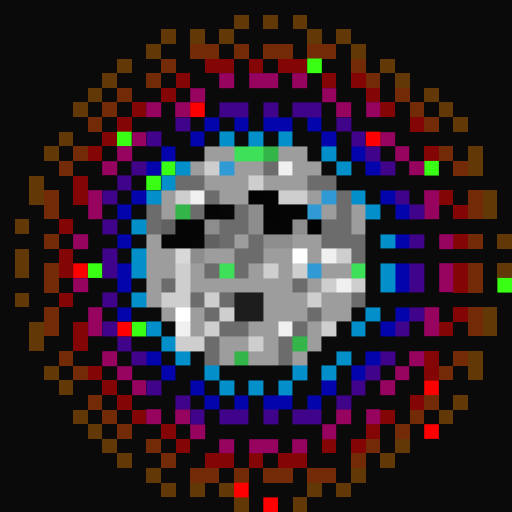
t = 0.00 s
t = 0.11 s: frame unchanged from t = 0.00 s, image omitted
t = 0.34 s: frame unchanged from t = 0.00 s, image omitted
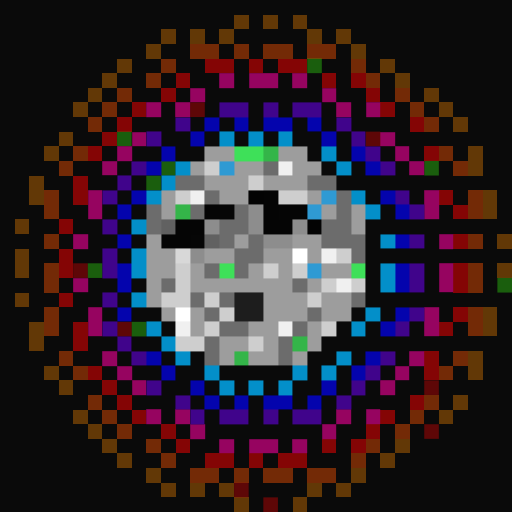
t = 0.45 s
t = 0.56 s: frame unchanged from t = 0.45 s, image omitted
t = 0.79 s: frame unchanged from t = 0.45 s, image omitted

The animated SVG that drew these frames (rendered in a browser with its animation timeline set to each time). Animation: 1 CSS @keyframes rule; one cycle of 0.90 s, repeats indefinitely.

<svg viewBox="0 0 35 35" shape-rendering="crispEdges" xmlns="http://www.w3.org/2000/svg"><style>@keyframes fl{0%,100%{opacity:1}50%{opacity:.34}}.a0{animation:fl 0.9s steps(1,end) infinite}</style><rect width="35" height="35" fill="#0a0a0a"/><path fill="#623806" d="M16 1h1v1H16zM18 1h1v1H18zM20 1h1v1H20zM11 2h1v1H11zM13 2h1v1H13zM15 2h1v1H15zM21 2h1v1H21zM23 2h1v1H23zM10 3h1v1H10zM24 3h1v1H24zM8 4h1v1H8zM26 4h1v1H26zM7 5h1v1H7zM27 5h1v1H27zM6 6h1v1H6zM29 6h1v1H29zM5 7h1v1H5zM30 7h1v1H30zM31 8h1v1H31zM4 9h1v1H4zM3 10h1v1H3zM32 10h1v1H32zM32 11h1v1H32zM2 12h1v1H2zM2 13h1v1H2zM33 13h1v1H33zM33 14h1v1H33zM1 15h1v1H1zM34 16h1v1H34zM1 17h1v1H1zM1 18h1v1H1zM34 18h1v1H34zM1 20h1v1H1zM33 21h1v1H33zM2 22h1v1H2zM33 22h1v1H33zM2 23h1v1H2zM32 24h1v1H32zM3 25h1v1H3zM32 25h1v1H32zM4 26h1v1H4zM31 27h1v1H31zM5 28h1v1H5zM30 28h1v1H30zM6 29h1v1H6zM7 30h1v1H7zM27 30h1v1H27zM8 31h1v1H8zM26 31h1v1H26zM10 32h1v1H10zM24 32h1v1H24zM11 33h1v1H11zM13 33h1v1H13zM15 33h1v1H15zM21 33h1v1H21zM23 33h1v1H23zM16 34h1v1H16zM20 34h1v1H20z"/><path fill="#732a06" d="M13 3h2v1H13zM16 3h1v1H16zM18 3h2v1H18zM21 3h2v1H21zM11 4h1v1H11zM24 4h1v1H24zM10 5h1v1H10zM25 5h1v1H25zM8 6h1v1H8zM27 6h1v1H27zM7 7h1v1H7zM28 7h1v1H28zM6 8h1v1H6zM29 8h1v1H29zM5 10h1v1H5zM30 10h1v1H30zM4 11h1v1H4zM31 11h1v1H31zM3 13h1v1H3zM32 13h1v1H32zM3 14h1v1H3zM32 14h1v1H32zM3 16h1v1H3zM32 16h1v1H32zM3 18h1v1H3zM32 18h1v1H32zM3 19h1v1H3zM32 19h1v1H32zM3 21h1v1H3zM32 21h1v1H32zM3 22h1v1H3zM32 22h1v1H32zM4 24h1v1H4zM31 24h1v1H31zM5 25h1v1H5zM30 25h1v1H30zM6 27h1v1H6zM29 27h1v1H29zM7 28h1v1H7zM28 28h1v1H28zM8 29h1v1H8zM27 29h1v1H27zM10 30h1v1H10zM25 30h1v1H25zM11 31h1v1H11zM24 31h1v1H24zM13 32h2v1H13zM16 32h1v1H16zM18 32h2v1H18zM21 32h2v1H21z"/><path fill="#840505" d="M14 4h2v1H14zM17 4h1v1H17zM19 4h2v1H19zM12 5h1v1H12zM22 5h1v1H22zM24 5h1v1H24zM11 6h1v1H11zM25 6h1v1H25zM9 7h1v1H9zM26 7h1v1H26zM8 8h1v1H8zM28 8h1v1H28zM7 9h1v1H7zM6 10h1v1H6zM29 10h1v1H29zM5 12h1v1H5zM5 13h1v1H5zM30 13h1v1H30zM31 14h1v1H31zM4 15h1v1H4zM31 16h1v1H31zM4 17h1v1H4zM4 18h1v1H4zM31 18h1v1H31zM31 19h1v1H31zM4 20h1v1H4zM31 21h1v1H31zM5 22h1v1H5zM30 22h1v1H30zM5 23h1v1H5zM29 24h1v1H29zM6 25h1v1H6zM29 25h1v1H29zM7 26h1v1H7zM8 27h1v1H8zM28 27h1v1H28zM9 28h1v1H9zM26 28h1v1H26zM11 29h1v1H11zM25 29h1v1H25zM12 30h1v1H12zM22 30h1v1H22zM24 30h1v1H24zM14 31h2v1H14zM17 31h1v1H17zM19 31h2v1H19z"/><g fill="#39ff14"><rect x="21" y="4" width="1" height="1" class="a0"/><rect x="8" y="9" width="1" height="1" class="a0"/><rect x="11" y="11" width="1" height="1" class="a0"/><rect x="29" y="11" width="1" height="1" class="a0"/><rect x="10" y="12" width="1" height="1" class="a0"/><rect x="6" y="18" width="1" height="1" class="a0"/><rect x="34" y="19" width="1" height="1" class="a0"/><rect x="9" y="22" width="1" height="1" class="a0"/></g><path fill="#960460" d="M15 5h1v1H15zM17 5h2v1H17zM20 5h1v1H20zM13 6h1v1H13zM22 6h1v1H22zM10 7h1v1H10zM12 7h1v1H12zM23 7h1v1H23zM25 7h1v1H25zM9 9h1v1H9zM26 9h1v1H26zM8 10h1v1H8zM27 10h1v1H27zM7 11h1v1H7zM28 11h1v1H28zM6 13h1v1H6zM29 13h1v1H29zM6 14h1v1H6zM29 14h1v1H29zM5 16h1v1H5zM30 16h1v1H30zM30 18h1v1H30zM5 19h1v1H5zM30 19h1v1H30zM6 21h1v1H6zM29 21h1v1H29zM6 22h1v1H6zM29 22h1v1H29zM7 24h1v1H7zM28 24h1v1H28zM8 25h1v1H8zM27 25h1v1H27zM9 26h1v1H9zM26 26h1v1H26zM10 28h1v1H10zM12 28h1v1H12zM23 28h1v1H23zM25 28h1v1H25zM13 29h1v1H13zM22 29h1v1H22zM15 30h1v1H15zM17 30h2v1H17zM20 30h1v1H20z"/><g fill="#fe0000"><rect x="13" y="7" width="1" height="1" class="a0"/><rect x="25" y="9" width="1" height="1" class="a0"/><rect x="5" y="18" width="1" height="1" class="a0"/><rect x="8" y="22" width="1" height="1" class="a0"/><rect x="29" y="26" width="1" height="1" class="a0"/><rect x="29" y="29" width="1" height="1" class="a0"/><rect x="16" y="33" width="1" height="1" class="a0"/><rect x="18" y="34" width="1" height="1" class="a0"/></g><path fill="#40048b" d="M15 7h2v1H15zM18 7h1v1H18zM20 7h2v1H20zM12 8h1v1H12zM23 8h1v1H23zM10 9h1v1H10zM24 9h1v1H24zM25 10h1v1H25zM9 11h1v1H9zM26 11h1v1H26zM8 12h1v1H8zM7 13h1v1H7zM27 13h1v1H27zM28 14h1v1H28zM7 15h1v1H7zM28 16h1v1H28zM7 17h1v1H7zM7 18h1v1H7zM28 18h1v1H28zM28 19h1v1H28zM7 20h1v1H7zM28 21h1v1H28zM7 22h1v1H7zM27 22h1v1H27zM8 23h1v1H8zM9 24h1v1H9zM26 24h1v1H26zM25 25h1v1H25zM10 26h1v1H10zM24 26h1v1H24zM12 27h1v1H12zM23 27h1v1H23zM13 28h1v1H13zM15 28h2v1H15zM18 28h1v1H18zM20 28h2v1H20z"/><path fill="#0404ad" d="M14 8h1v1H14zM16 8h1v1H16zM18 8h2v1H18zM21 8h1v1H21zM13 9h1v1H13zM22 9h1v1H22zM11 10h1v1H11zM24 10h1v1H24zM10 11h1v1H10zM25 11h1v1H25zM9 13h1v1H9zM26 13h1v1H26zM8 14h1v1H8zM27 14h1v1H27zM8 16h1v1H8zM27 16h1v1H27zM8 18h1v1H8zM27 18h1v1H27zM8 19h1v1H8zM27 19h1v1H27zM8 21h1v1H8zM27 21h1v1H27zM26 22h1v1H26zM10 24h1v1H10zM25 24h1v1H25zM11 25h1v1H11zM24 25h1v1H24zM13 26h1v1H13zM22 26h1v1H22zM14 27h1v1H14zM16 27h1v1H16zM18 27h2v1H18zM21 27h1v1H21z"/><path fill="#038fc9" d="M15 9h1v1H15zM17 9h1v1H17zM19 9h1v1H19zM22 10h1v1H22zM12 11h1v1H12zM23 11h1v1H23zM11 12h1v1H11zM10 13h1v1H10zM24 13h1v1H24zM25 14h1v1H25zM9 15h1v1H9zM26 16h1v1H26zM9 17h1v1H9zM9 18h1v1H9zM26 18h1v1H26zM26 19h1v1H26zM9 20h1v1H9zM25 21h1v1H25zM10 22h1v1H10zM24 22h1v1H24zM11 23h1v1H11zM12 24h1v1H12zM23 24h1v1H23zM14 25h1v1H14zM20 25h1v1H20zM22 25h1v1H22zM15 26h1v1H15zM17 26h1v1H17zM19 26h1v1H19z"/><path fill="#9d9d9d" d="M14 10h2v1H14zM19 10h2v1H19zM13 11h1v1H13zM16 11h2v1H16zM20 11h2v1H20zM14 12h3v1H14zM18 12h3v1H18zM11 13h1v1H11zM15 13h2v1H15zM21 13h1v1H21zM11 14h1v1H11zM22 14h1v1H22zM24 14h1v1H24zM24 15h1v1H24zM10 16h1v1H10zM16 16h1v1H16zM20 16h2v1H20zM10 17h2v1H10zM14 17h2v1H14zM18 17h2v1H18zM21 17h1v1H21zM10 18h2v1H10zM13 18h1v1H13zM17 18h1v1H17zM19 18h1v1H19zM22 18h2v1H22zM10 19h1v1H10zM13 19h7v1H13zM21 19h1v1H21zM10 20h1v1H10zM18 20h3v1H18zM22 20h2v1H22zM11 21h1v1H11zM13 21h1v1H13zM18 21h3v1H18zM22 21h2v1H22zM13 22h1v1H13zM17 22h2v1H17zM21 22h1v1H21zM15 23h2v1H15zM18 23h1v1H18zM21 23h1v1H21zM15 24h1v1H15zM17 24h2v1H17zM20 24h1v1H20z"/><path fill="#3ee059" d="M16 10h2v1H16zM15 18h1v1H15zM24 18h1v1H24z"/><path fill="#34b549" d="M18 10h1v1H18zM12 14h1v1H12zM20 23h1v1H20zM16 24h1v1H16z"/><path fill="#cecece" d="M14 11h1v1H14zM17 12h1v1H17zM12 13h1v1H12zM19 13h2v1H19zM23 17h1v1H23zM12 18h1v1H12zM18 18h1v1H18zM20 18h1v1H20zM12 19h1v1H12zM22 19h1v1H22zM24 19h1v1H24zM11 20h2v1H11zM14 20h1v1H14zM21 20h1v1H21zM15 21h1v1H15zM14 22h1v1H14zM22 22h1v1H22zM12 23h2v1H12zM17 23h1v1H17z"/><path fill="#2f9ad3" d="M15 11h1v1H15zM22 13h1v1H22zM21 14h1v1H21zM21 18h1v1H21z"/><path fill="#6c6c6c" d="M18 11h1v1H18zM12 12h2v1H12zM21 12h2v1H21zM14 13h1v1H14zM23 13h1v1H23zM10 14h1v1H10zM13 14h1v1H13zM16 14h1v1H16zM23 14h1v1H23zM10 15h1v1H10zM15 15h2v1H15zM22 15h2v1H22zM15 16h1v1H15zM17 16h1v1H17zM22 16h3v1H22zM16 17h2v1H16zM24 17h1v1H24zM14 18h1v1H14zM16 18h1v1H16zM11 19h1v1H11zM20 19h1v1H20zM13 20h1v1H13zM15 20h1v1H15zM24 20h1v1H24zM14 21h1v1H14zM21 21h1v1H21zM15 22h2v1H15zM20 22h1v1H20zM14 23h1v1H14zM19 23h1v1H19zM14 24h1v1H14zM19 24h1v1H19z"/><path fill="#f0f0f0" d="M19 11h1v1H19zM13 13h1v1H13zM22 17h1v1H22zM23 19h1v1H23zM12 22h1v1H12zM19 22h1v1H19z"/><path fill="#030303" d="M17 13h1v1H17zM21 15h1v1H21z"/><path fill="#040404" d="M18 13h1v1H18zM18 14h1v1H18z"/><path fill="#050505" d="M14 14h1v1H14zM19 14h2v1H19zM12 15h2v1H12zM18 15h2v1H18zM11 16h2v1H11z"/><path fill="#060606" d="M15 14h1v1H15zM13 16h1v1H13z"/><path fill="#8d8d8d" d="M17 14h1v1H17zM14 15h1v1H14zM17 15h1v1H17zM20 15h1v1H20zM18 16h2v1H18zM13 17h1v1H13z"/><path fill="#616161" d="M11 15h1v1H11zM14 16h1v1H14z"/><path fill="#d8d8d8" d="M12 17h1v1H12z"/><path fill="#ffffff" d="M20 17h1v1H20zM12 21h1v1H12z"/><path fill="#1d1d1d" d="M16 20h2v1H16zM16 21h2v1H16z"/></svg>
